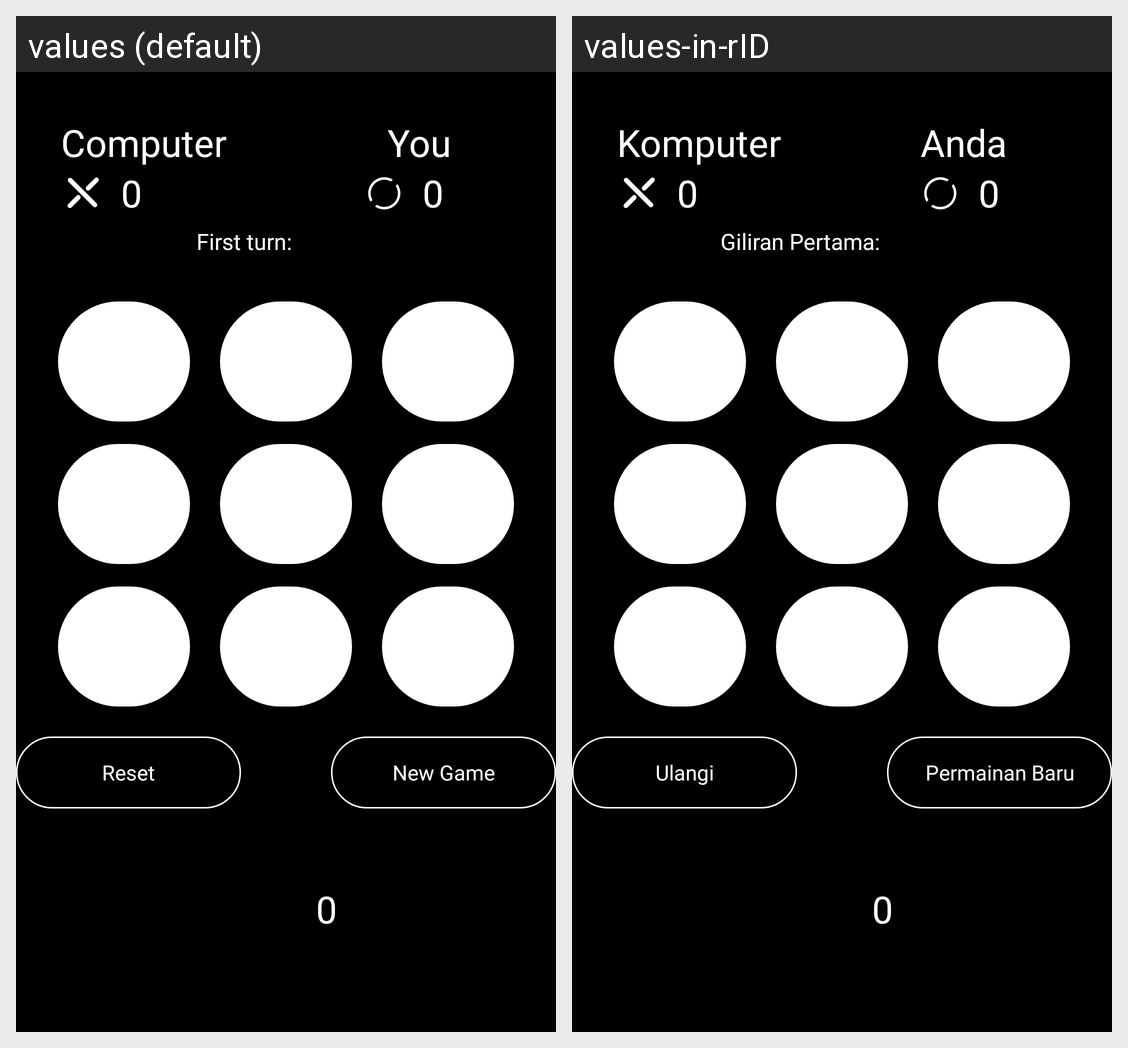

This grid shows one Android layout under two languages. Give, for every string resource on the screen, its name, the default text and each shown locale's text.
Android screen res/layout/layout_3x3_pvc.xml rendered under 2 locales, left to right: values (default), values-in-rID. Device: Nexus 5 (rendered at 1080×1920; each locale shown at half size, 540×960, under a caption strip naming it); theme AppTheme.
Strings drawn on this screen, with the default value and each locale's value (text and hints the layout hard-codes, and strings that could not be matched under every locale, appear in the picture but are not listed):

cpu_pvc
  values: Computer
  values-in-rID: Komputer

you_pvc
  values: You
  values-in-rID: Anda

default_score
  values: 0
  values-in-rID: 0

turn_status
  values: First turn:
  values-in-rID: Giliran Pertama:

reset
  values: Reset
  values-in-rID: Ulangi

new_game
  values: New Game
  values-in-rID: Permainan Baru
